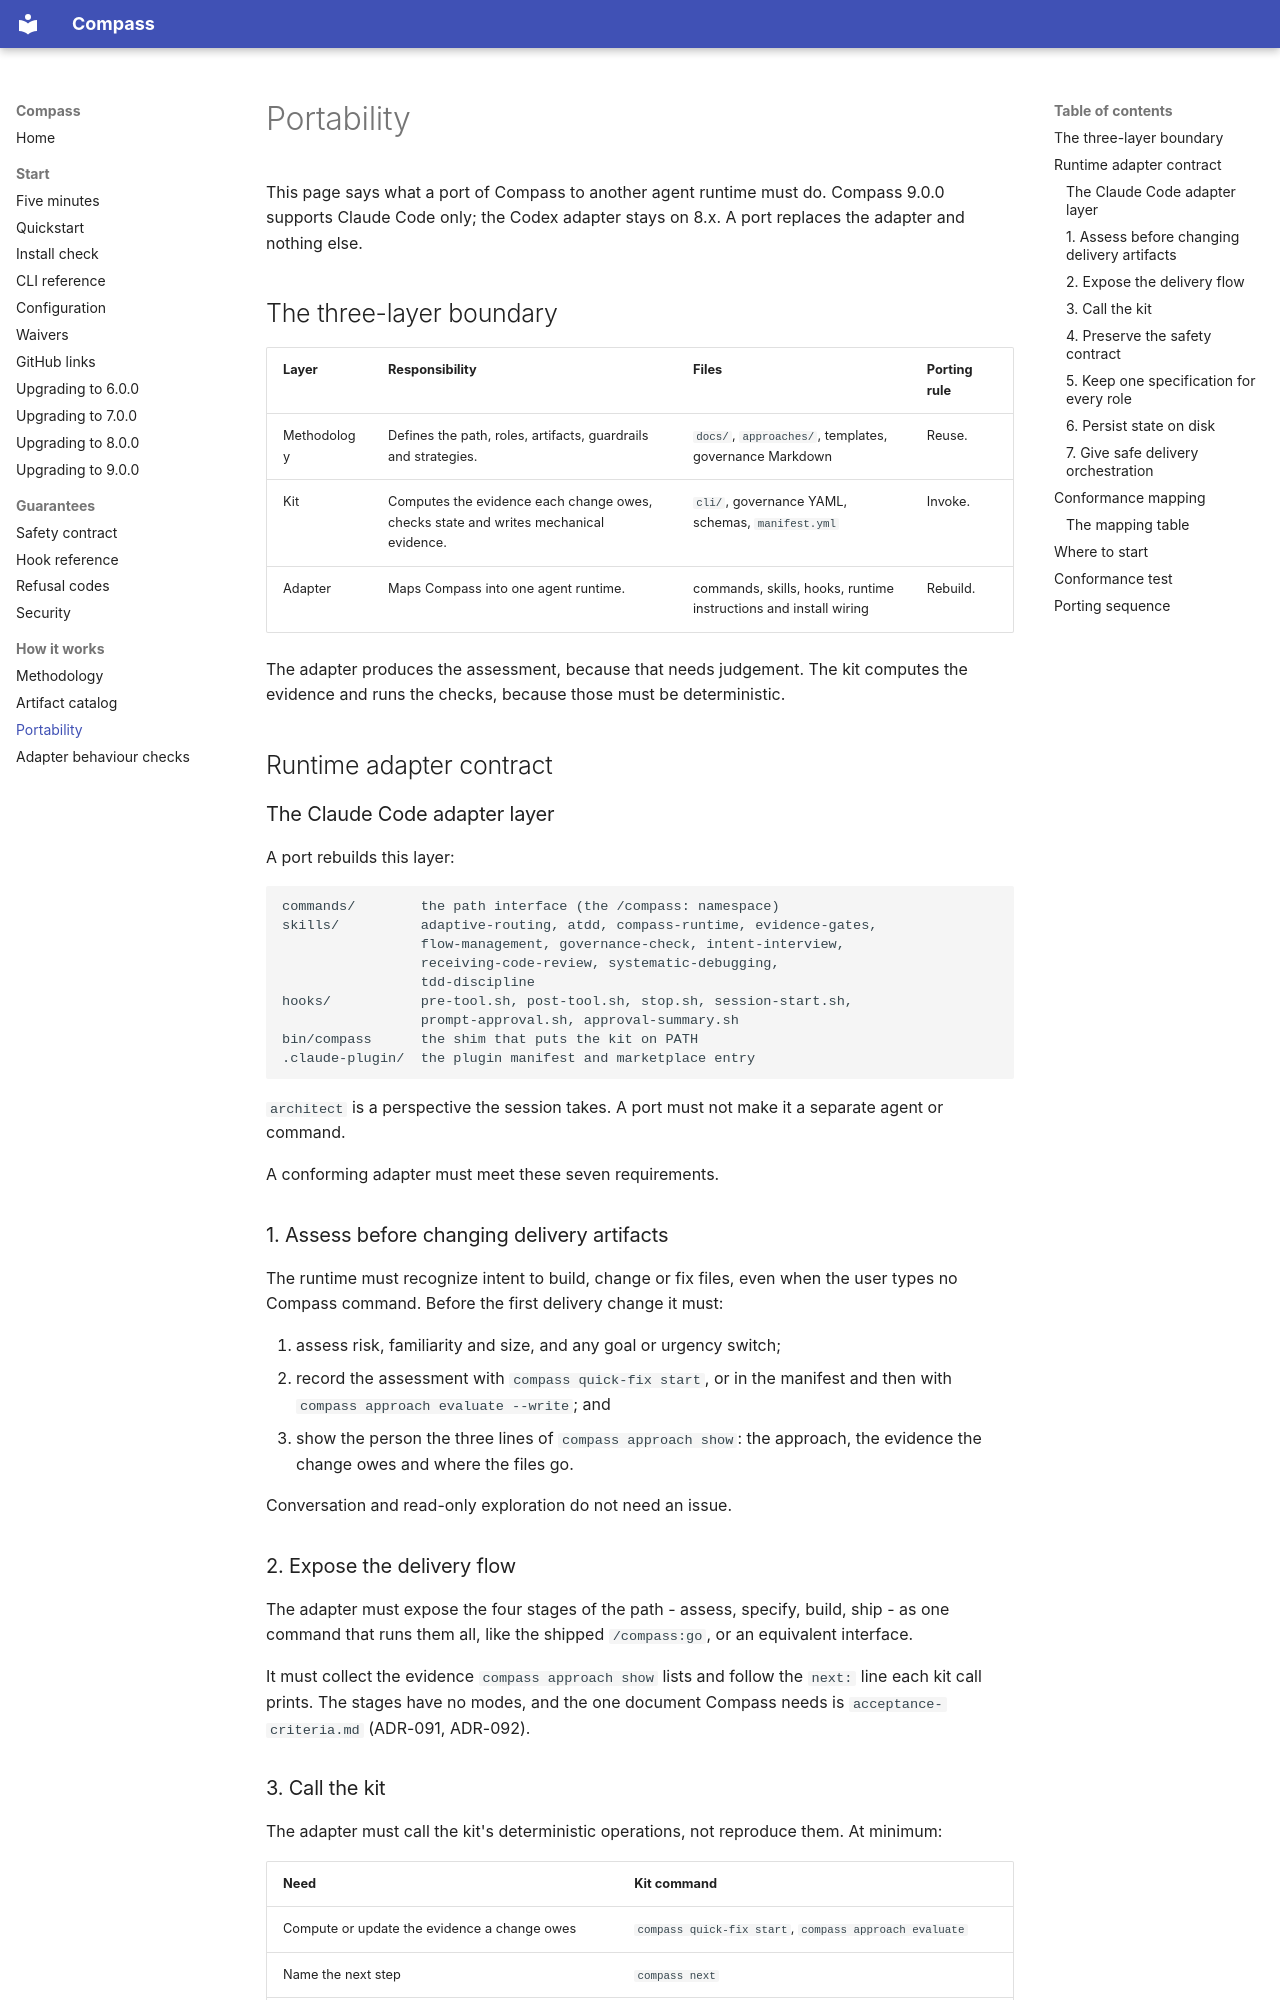

repository: ayeo-io/compass · page: portability/index.html · generator: mkdocs

# Portability

This page says what a port of Compass to another agent runtime must do.
Compass 9.0.0 supports Claude Code only; the Codex adapter stays on 8.x. A
port replaces the adapter and nothing else.

## The three-layer boundary

| Layer | Responsibility | Files | Porting rule |
|---|---|---|---|
| Methodology | Defines the path, roles, artifacts, guardrails and strategies. | `docs/`, `approaches/`, templates, governance Markdown | Reuse. |
| Kit | Computes the evidence each change owes, checks state and writes mechanical evidence. | `cli/`, governance YAML, schemas, `manifest.yml` | Invoke. |
| Adapter | Maps Compass into one agent runtime. | commands, skills, hooks, runtime instructions and install wiring | Rebuild. |

The adapter produces the assessment, because that needs judgement. The kit
computes the evidence and runs the checks, because those must be
deterministic.

## Runtime adapter contract

### The Claude Code adapter layer

A port rebuilds this layer:

```
commands/        the path interface (the /compass: namespace)
skills/          adaptive-routing, atdd, compass-runtime, evidence-gates,
                 flow-management, governance-check, intent-interview,
                 receiving-code-review, systematic-debugging,
                 tdd-discipline
hooks/           pre-tool.sh, post-tool.sh, stop.sh, session-start.sh,
                 prompt-approval.sh, approval-summary.sh
bin/compass      the shim that puts the kit on PATH
.claude-plugin/  the plugin manifest and marketplace entry
```

`architect` is a perspective the session takes. A port must not make it a
separate agent or command.

A conforming adapter must meet these seven requirements.

### 1. Assess before changing delivery artifacts

The runtime must recognize intent to build, change or fix files, even when
the user types no Compass command. Before the first delivery change it must:

1. assess risk, familiarity and size, and any goal or urgency switch;
2. record the assessment with `compass quick-fix start`, or in the manifest
   and then with `compass approach evaluate --write`; and
3. show the person the three lines of `compass approach show`: the
   approach, the evidence the change owes and where the files go.

Conversation and read-only exploration do not need an issue.

### 2. Expose the delivery flow

The adapter must expose the four stages of the path - assess, specify,
build, ship - as one command that runs them all, like the shipped
`/compass:go`, or an equivalent interface.

It must collect the evidence `compass approach show` lists and follow the
`next:` line each kit call prints. The stages have no modes, and the one
document Compass needs is `acceptance-criteria.md` (ADR-091, ADR-092).
